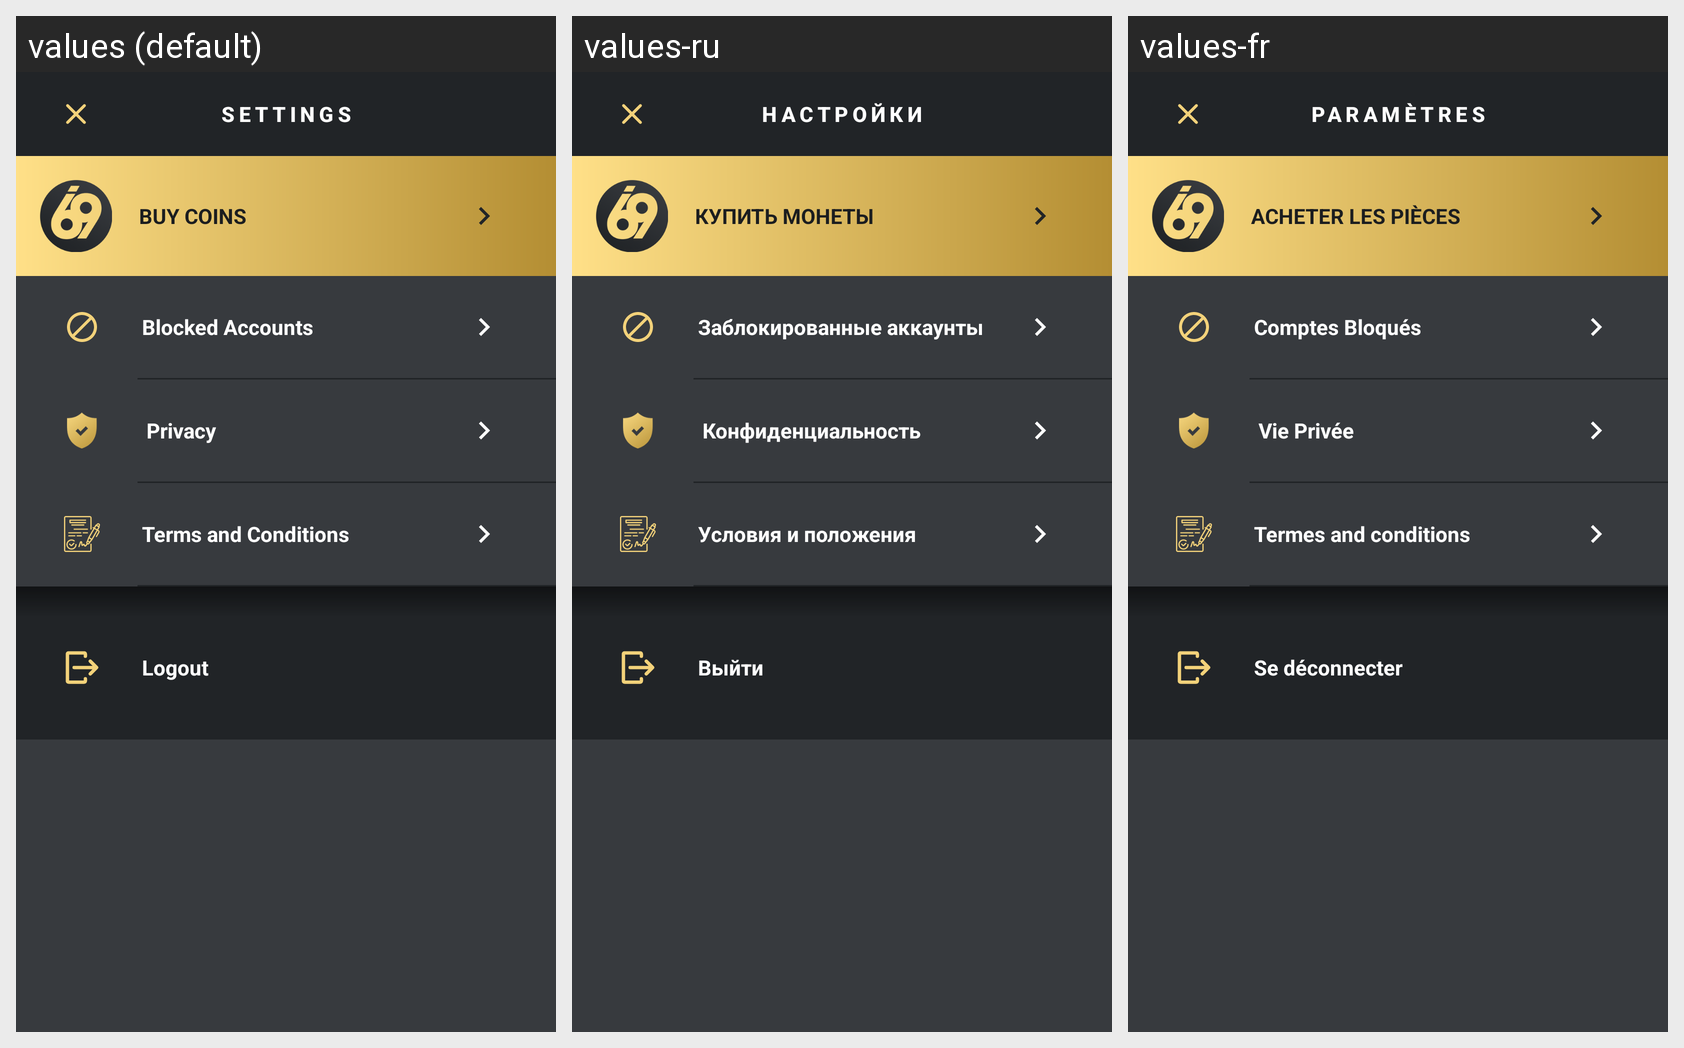

Locale-by-locale string values for the Android screen shown in this grid:
Android screen res/layout/fragment_settings.xml rendered under 3 locales, left to right: values (default), values-ru, values-fr. Device: Nexus 5 (rendered at 1080×1920; each locale shown at half size, 540×960, under a caption strip naming it); theme AppTheme.
Strings drawn on this screen, with the default value and each locale's value (text and hints the layout hard-codes, and strings that could not be matched under every locale, appear in the picture but are not listed):

settings
  values: SETTINGS
  values-ru: НАСТРОЙКИ
  values-fr: PARAMÈTRES

settings_buy
  values: Buy coins
  values-ru: Купить монеты
  values-fr: ACHETER LES PIÈCES

blocked_accounts
  values: Blocked Accounts
  values-ru: Заблокированные аккаунты
  values-fr: Comptes Bloqués

privacy
  values: Privacy
  values-ru: Конфиденциальность
  values-fr: Vie Privée

terms_and_conditions
  values: Terms and Conditions
  values-ru: Условия и положения
  values-fr: Termes and conditions

settings_logout
  values: Logout
  values-ru: Выйти
  values-fr: Se déconnecter
